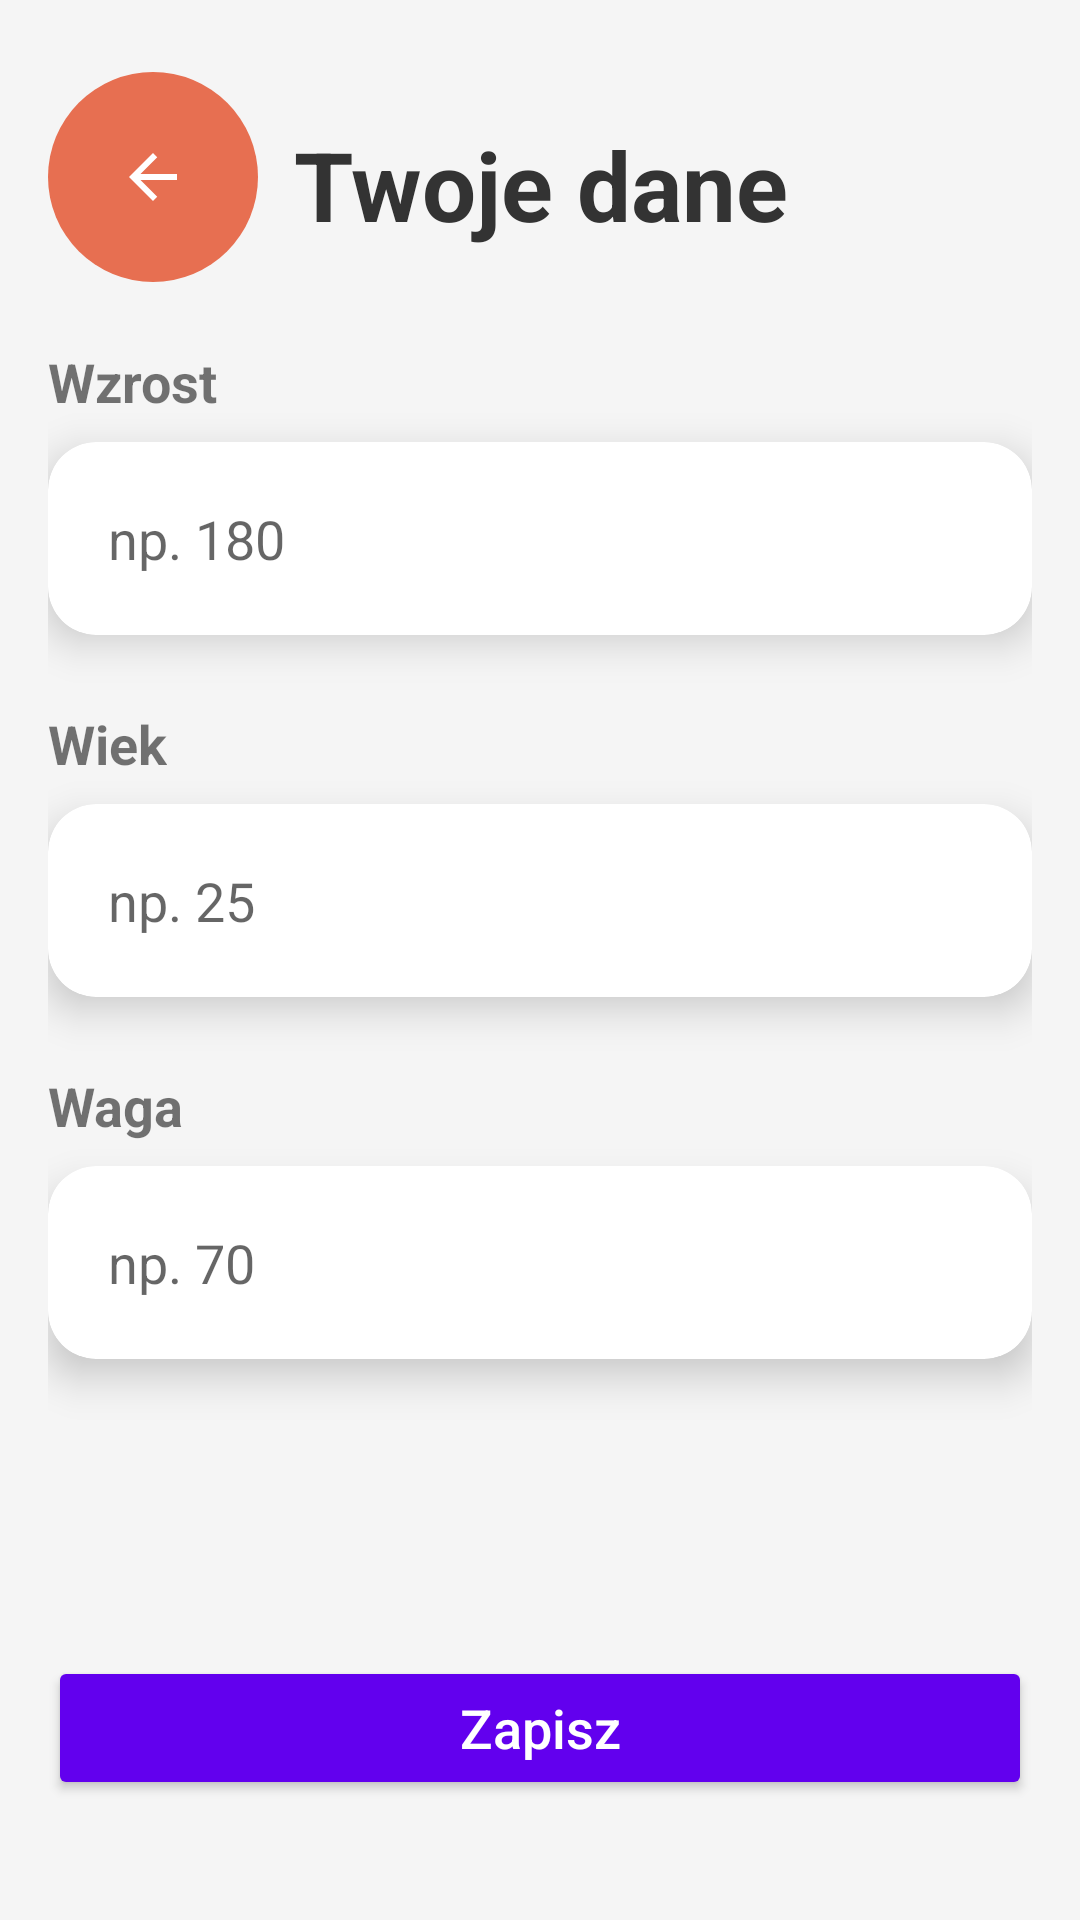

Layout XML and referenced resources for this Android screen:
<!-- AndroidManifest.xml: application theme Theme.FallDetectorApp -->
<!-- res/layout/activity_your_data.xml -->
<?xml version="1.0" encoding="utf-8"?>
<androidx.constraintlayout.widget.ConstraintLayout
    xmlns:android="http://schemas.android.com/apk/res/android"
    xmlns:app="http://schemas.android.com/apk/res-auto"
    android:layout_width="match_parent"
    android:layout_height="match_parent"
    android:padding="16dp"
    android:background="#F5F5F5">

    <ImageButton
        android:id="@+id/backButton"
        android:layout_width="70dp"
        android:layout_height="70dp"
        android:background="@drawable/back"
        android:src="@drawable/arrow_back"
        app:layout_constraintStart_toStartOf="parent"
        app:layout_constraintTop_toTopOf="parent"
        android:layout_marginTop="8dp"
        android:contentDescription="Powrót" />

    <TextView
        android:id="@+id/titleText"
        android:layout_width="0dp"
        android:layout_height="wrap_content"
        android:text="Twoje dane"
        android:textSize="32sp"
        android:textStyle="bold"
        android:textColor="#333333"
        android:gravity="center"
        app:layout_constraintTop_toTopOf="parent"
        app:layout_constraintStart_toStartOf="parent"
        app:layout_constraintEnd_toEndOf="parent"
        android:layout_marginTop="24dp" />

    
    <TextView
        android:id="@+id/heightLabel"
        android:layout_width="wrap_content"
        android:layout_height="wrap_content"
        android:text="Wzrost"
        android:textSize="18sp"
        android:textStyle="bold"
        app:layout_constraintTop_toBottomOf="@id/titleText"
        app:layout_constraintStart_toStartOf="parent"
        android:layout_marginTop="32dp" />

    <androidx.cardview.widget.CardView
        android:id="@+id/heightCard"
        android:layout_width="0dp"
        android:layout_height="wrap_content"
        android:layout_marginTop="8dp"
        app:cardCornerRadius="16dp"
        app:cardElevation="8dp"
        app:layout_constraintTop_toBottomOf="@id/heightLabel"
        app:layout_constraintStart_toStartOf="parent"
        app:layout_constraintEnd_toEndOf="parent">

        <EditText
            android:id="@+id/heightEditText"
            android:layout_width="match_parent"
            android:layout_height="wrap_content"
            android:hint="np. 180"
            android:inputType="number"
            android:padding="20dp"
            android:textSize="18sp"
            android:background="@android:color/transparent" />
    </androidx.cardview.widget.CardView>

    
    <TextView
        android:id="@+id/ageLabel"
        android:layout_width="wrap_content"
        android:layout_height="wrap_content"
        android:text="Wiek"
        android:textSize="18sp"
        android:textStyle="bold"
        app:layout_constraintTop_toBottomOf="@id/heightCard"
        app:layout_constraintStart_toStartOf="parent"
        android:layout_marginTop="24dp" />

    <androidx.cardview.widget.CardView
        android:id="@+id/ageCard"
        android:layout_width="0dp"
        android:layout_height="wrap_content"
        android:layout_marginTop="8dp"
        app:cardCornerRadius="16dp"
        app:cardElevation="8dp"
        app:layout_constraintTop_toBottomOf="@id/ageLabel"
        app:layout_constraintStart_toStartOf="parent"
        app:layout_constraintEnd_toEndOf="parent">

        <EditText
            android:id="@+id/ageEditText"
            android:layout_width="match_parent"
            android:layout_height="wrap_content"
            android:hint="np. 25"
            android:inputType="number"
            android:padding="20dp"
            android:textSize="18sp"
            android:background="@android:color/transparent" />
    </androidx.cardview.widget.CardView>

    
    <TextView
        android:id="@+id/weightLabel"
        android:layout_width="wrap_content"
        android:layout_height="wrap_content"
        android:text="Waga"
        android:textSize="18sp"
        android:textStyle="bold"
        app:layout_constraintTop_toBottomOf="@id/ageCard"
        app:layout_constraintStart_toStartOf="parent"
        android:layout_marginTop="24dp" />

    <androidx.cardview.widget.CardView
        android:id="@+id/weightCard"
        android:layout_width="0dp"
        android:layout_height="wrap_content"
        android:layout_marginTop="8dp"
        app:cardCornerRadius="16dp"
        app:cardElevation="8dp"
        app:layout_constraintTop_toBottomOf="@id/weightLabel"
        app:layout_constraintStart_toStartOf="parent"
        app:layout_constraintEnd_toEndOf="parent">

        <EditText
            android:id="@+id/weightEditText"
            android:layout_width="match_parent"
            android:layout_height="wrap_content"
            android:hint="np. 70"
            android:inputType="number"
            android:padding="20dp"
            android:textSize="18sp"
            android:background="@android:color/transparent" />
    </androidx.cardview.widget.CardView>

    
    <Button
        android:id="@+id/saveButton"
        android:layout_width="0dp"
        android:layout_height="wrap_content"
        android:text="Zapisz"
        android:textAllCaps="false"
        android:textSize="18sp"
        android:layout_marginTop="32dp"
        android:layout_marginBottom="24dp"
        android:backgroundTint="#6200EE"
        android:textColor="@android:color/white"
        app:layout_constraintBottom_toBottomOf="parent"
        app:layout_constraintStart_toStartOf="parent"
        app:layout_constraintEnd_toEndOf="parent"/>
</androidx.constraintlayout.widget.ConstraintLayout>
<!-- resources referenced by this layout -->
<resources>
  <!-- drawable arrow_back (drawable) -->
  <vector xmlns:android="http://schemas.android.com/apk/res/android"
      android:width="24dp" android:height="24dp" android:viewportWidth="24"
      android:viewportHeight="24">
      <path
          android:fillColor="#FFFFFFFF"
          android:pathData="M20,11H7.83l5.59-5.59L12,4l-8,8 8,8 1.41-1.41L7.83,13H20v-2z"/>
  </vector>
  <!-- drawable back (drawable) -->
  <shape xmlns:android="http://schemas.android.com/apk/res/android"
      android:shape="oval">
      <solid android:color="#E76F51"/> 
      <size android:width="70dp" android:height="70dp"/>
      <padding android:left="16dp" android:right="16dp" android:top="16dp" android:bottom="16dp"/>
  </shape>
  <style name="Theme.FallDetectorApp" parent="Theme.AppCompat.Light.NoActionBar" />
</resources>
